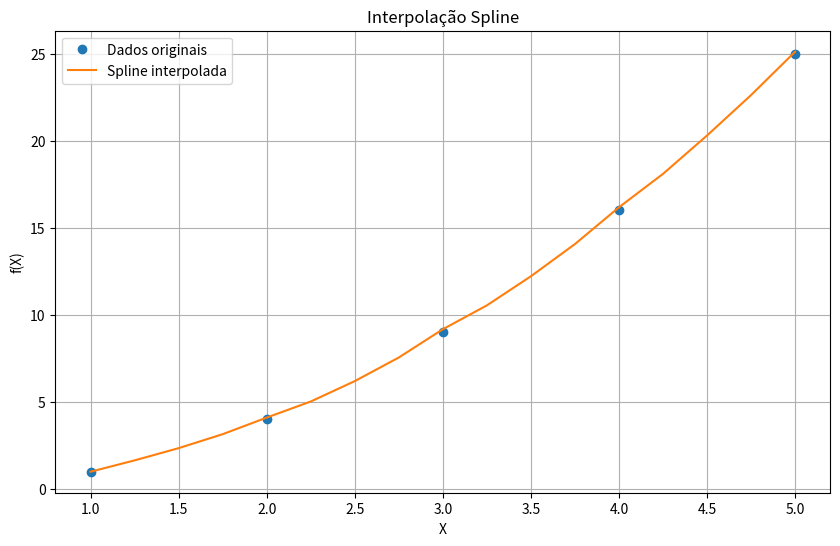

Python code for this plot:
import string
import pandas as pd
import numpy as np
from typing import List, Tuple, Callable, Union
import matplotlib.pyplot as plt

def gauss_elimination(A: np.ndarray, b: np.ndarray) -> Tuple[np.ndarray, np.ndarray]:
    """
    Aplica eliminação gaussiana para transformar a matriz A em uma matriz triangular.

    Args:
        A (ndarray): Matriz dos coeficientes.
        b (ndarray): Vetor dos termos independentes.

    Returns:
        Tuple[ndarray, ndarray]: A matriz triangularizada e o vetor b modificado.
    """
    n = len(b)

    for i in range(n):
        for k in range(i + 1, n):
            factor = A[k][i] / A[i][i]
            for j in range(i, n):
                A[k][j] -= factor * A[i][j]
            b[k] -= factor * b[i]

    return A, b

def back_substitution(A: np.ndarray, b: np.ndarray, precision_type: np.dtype) -> np.ndarray:
    """
    Aplica substituição regressiva para encontrar a solução do sistema linear.

    Args:
        A (ndarray): Matriz triangular superior dos coeficientes.
        b (ndarray): Vetor dos termos independentes.
        precision_type (dtype): Tipo de precisão para os cálculos.

    Returns:
        ndarray: Vetor solução do sistema linear.
    """
    n = len(b)
    x = np.zeros(n, dtype=precision_type)
    
    for i in range(n - 1, -1, -1):
        x[i] = b[i]
        for j in range(i + 1, n):
            x[i] -= A[i][j] * x[j]
        x[i] = x[i] / A[i][i]

    return x

def initialize_matrices(n: int, precision_type: np.dtype) -> Tuple[np.ndarray, np.ndarray]:
    """
    Inicializa as matrizes A e b para o sistema de equações da spline.

    Args:
        n (int): Número de intervalos.
        precision_type (dtype): Tipo de precisão para os cálculos.

    Returns:
        Tuple[ndarray, ndarray]: Matrizes A e b inicializadas.
    """
    A = np.zeros((n + 1, n + 1), dtype=precision_type)
    b = np.zeros(n + 1, dtype=precision_type)
    A[0, 0] = 1  # Condição de contorno
    A[n, n] = 1  # Condição de contorno
    return A, b

def fill_matrices(A: np.ndarray, b: np.ndarray, X: np.ndarray, Y: np.ndarray, degree: int) -> None:
    """
    Preenche as matrizes A e b com os valores necessários para o sistema.

    Args:
        A (ndarray): Matriz A a ser preenchida.
        b (ndarray): Vetor b a ser preenchido.
        X (ndarray): Vetor dos nós.
        Y (ndarray): Vetor dos valores nos nós.
        degree (int): Grau da spline.
    """
    h = np.diff(X)
    n = len(X) - 1

    for i in range(1, n):
        A[i, i - 1] = h[i - 1]
        A[i, i] = 2 * (h[i - 1] + h[i])
        A[i, i + 1] = h[i]
        b[i] = ((Y[i + 1] - Y[i]) / h[i] - (Y[i] - Y[i - 1]) / h[i - 1]) * (degree + 1)

def calculate_coefficients(X: np.ndarray, Y: np.ndarray, M: np.ndarray, degree: int) -> List[Tuple[float]]:
    """
    Calcula os coeficientes da spline a partir dos valores M.

    Args:
        X (ndarray): Vetor dos nós.
        Y (ndarray): Vetor dos valores nos nós.
        M (ndarray): Vetor de derivadas.
        degree (int): Grau da spline.

    Returns:
        List[Tuple[float]]: Lista de coeficientes da spline.
    """
    coefficients = []
    h = np.diff(X)
    n = len(X) - 1

    for i in range(n):
        coeffs = [0] * (degree + 1)
        
        coeffs[0] = Y[i] 

        if degree >= 1:
            coeffs[1] = (Y[i + 1] - Y[i]) / h[i] - (h[i] / (degree + 1)) * (2 * M[i] + M[i + 1])
        
        if degree >= 2:
            coeffs[2] = M[i] / 2
            
        if degree >= 3:
            coeffs[3] = (M[i + 1] - M[i]) / (degree * h[i])
        
        for j in range(4, degree + 1):
            coeffs[j] = calculate_higher_degree_coeffs(X, Y, M, i, j, h[i], degree)

        coefficients.append(tuple(coeffs))

    return coefficients

def calculate_higher_degree_coeffs(X: np.ndarray, Y: np.ndarray, M: np.ndarray, i: int, j: int, h: float, degree: int) -> float:
    """
    Calcula coeficientes para graus maiores que 3 utilizando diferenças divididas.

    Args:
        X (ndarray): Vetor dos nós.
        Y (ndarray): Vetor dos valores nos nós.
        M (ndarray): Vetor de derivadas.
        i (int): Índice do nó atual.
        j (int): Grau do coeficiente a ser calculado.
        h (float): Distância entre os nós.
        degree (int): Grau da spline.

    Returns:
        float: Valor do coeficiente calculado.
    """
    if j > degree or j < 0:
        return 0.0  # Se o grau solicitado é inválido, retorna zero

    if j == degree:
        # Caso do maior grau, utilize M e Y para cálculo
        return M[i] / (degree + 1)

    # Caso para calcular os coeficientes utilizando diferenças divididas
    term = 0
    for k in range(j + 1):
        term += ((-1) ** (j - k)) * (M[i + k] if (i + k < len(M)) else 0) / (np.math.factorial(k) * h**(j - k))

    return term

def spline_coefficients(X: np.ndarray, Y: np.ndarray, degree: Union[int, None] = None, 
                        precision_type: np.dtype = np.float64, 
                        solve_func: Union[Callable[[np.ndarray, np.ndarray], np.ndarray], None] = None) -> Tuple[List[Tuple[float]], np.ndarray]:
    """
    Calcula os coeficientes da spline de grau definido usando um método de resolução de sistema.
    Caso o grau não seja fornecido, calcula a spline de grau máximo possível.
    Se a função de resolução não for fornecida ou não ocorrer, utiliza eliminação gaussiana.

    Args:
        X (ndarray): Vetor dos nós.
        Y (ndarray): Vetor dos valores nos nós.
        degree (int, optional): Grau da spline. Se None, usa o grau máximo.
        precision_type (dtype, optional): Tipo de precisão para os cálculos.
        solve_func (callable, optional): Função para resolver o sistema.

    Returns:
        Tuple[List[Tuple[float]], ndarray]: Lista de coeficientes da spline e os nós X.
    """
    n = len(X) - 1
    if degree is None:
        degree = n

    A, b = initialize_matrices(n, precision_type)
    fill_matrices(A, b, X, Y, degree)

    M = None
    if solve_func is not None:
        try:
            M = solve_func(A.copy(), b.copy())
        except Exception as e:
            print(f"Erro ao usar a função de resolução fornecida: {e}")
            
    if M is None:
        A_triangular, b_modified = gauss_elimination(A.copy(), b.copy())
        M = back_substitution(A_triangular, b_modified, precision_type)

    coefficients = calculate_coefficients(X, Y, M, degree)

    return coefficients, X

def spline_evaluate(coefficients: List[Tuple[float]], knots: np.ndarray, x: float) -> float:
    """
    Avalia a spline em um ponto x para splines de grau arbitrário.

    Args:
        coefficients (list): Lista de tuplas com os coeficientes dos polinômios.
        knots (ndarray): Vetor dos nós.
        x (float): Ponto onde a spline será avaliada.

    Returns:
        float: Valor da spline no ponto x.
    """
    n = len(knots) - 1

    for i in range(n):
        if knots[i] <= x <= knots[i + 1]:
            coeffs = coefficients[i]
            h = x - knots[i]
            spline_value = 0
            for j, coef in enumerate(coeffs):
                spline_value += coef * h**j
            return spline_value
    return None

# Exemplo de uso
X = np.array([1, 2, 3, 4, 5])
Y = np.array([1, 4, 9, 16, 25])

# Chamando sem especificar o grau, para spline de grau máximo
coefficients, knots = spline_coefficients(X, Y)

# Criar um DataFrame com os coeficientes
letters = list(string.ascii_lowercase)[:len(coefficients)+1]
df_coefficients = pd.DataFrame(coefficients, columns=letters)

# Adicionar uma coluna para o intervalo dos nós correspondente
df_coefficients['Intervalo'] = [f'[{knots[i]}, {knots[i+1]}]' for i in range(len(knots)-1)]

# Mostrar o DataFrame com os coeficientes e seus intervalos
print(df_coefficients)

# Calcular os valores de f_x para todo valor no intervalo de X (com passo 0.25)
step = 0.25
x_values = np.arange(X[0], X[-1] + step, step)
f_x_values = [spline_evaluate(coefficients, knots, x) for x in x_values]

# Plotar usando matplotlib
plt.figure(figsize=(10, 6))
plt.plot(X, Y, 'o', label='Dados originais')
plt.plot(x_values, f_x_values, '-', label='Spline interpolada')
plt.xlabel('X')
plt.ylabel('f(X)')
plt.legend()
plt.title('Interpolação Spline')
plt.grid(True)
plt.show()